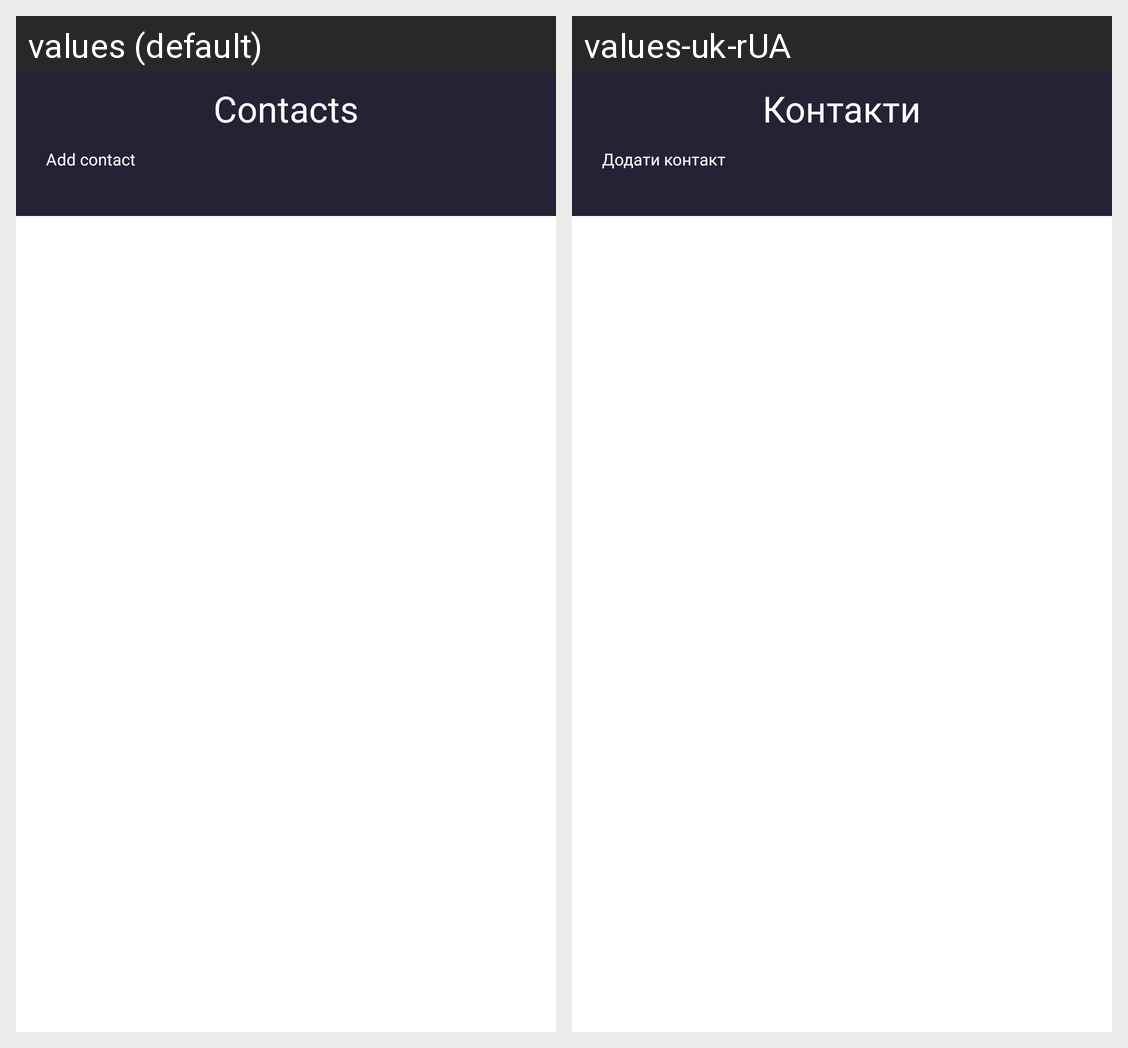

Locale-by-locale string values for the Android screen shown in this grid:
Android screen res/layout/activity_contacts.xml rendered under 2 locales, left to right: values (default), values-uk-rUA. Device: Nexus 5 (rendered at 1080×1920; each locale shown at half size, 540×960, under a caption strip naming it); theme Theme.MyApplication2.
Strings drawn on this screen, with the default value and each locale's value (text and hints the layout hard-codes, and strings that could not be matched under every locale, appear in the picture but are not listed):

contacts
  values: Contacts
  values-uk-rUA: Контакти

add_contact
  values: Add contact
  values-uk-rUA: Додати контакт
